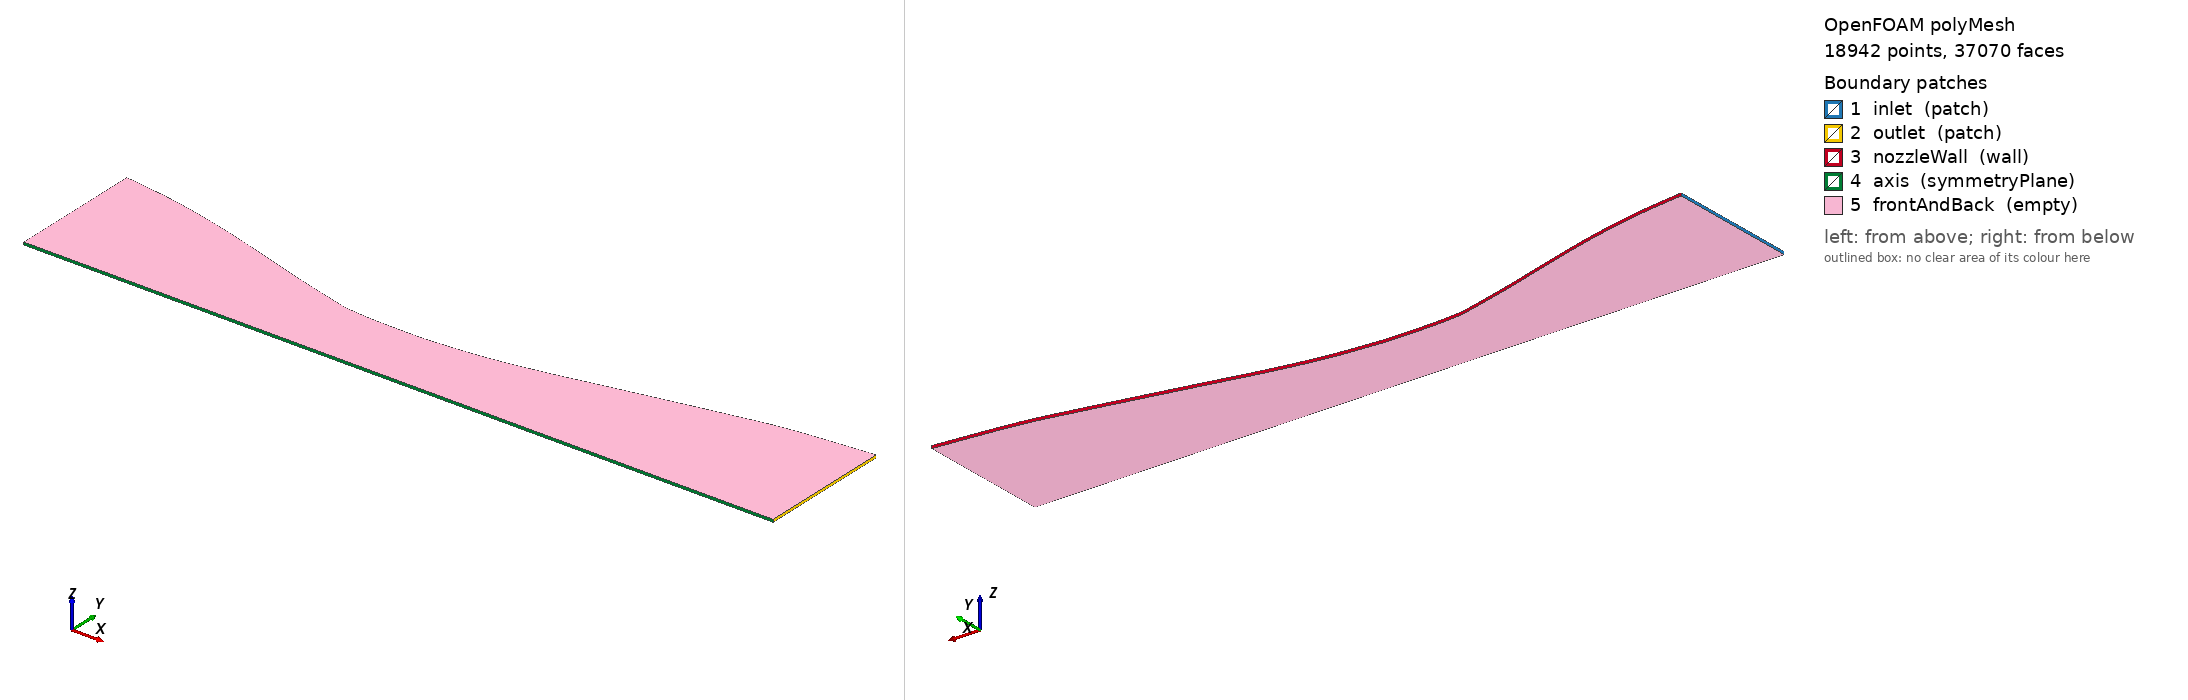

OpenFOAM case: the committed polyMesh, 18942 points, 37070 faces. Boundary patches (legend numbers): 1 inlet (patch), 2 outlet (patch), 3 nozzleWall (wall), 4 axis (symmetryPlane), 5 frontAndBack (empty). Left view from above one corner, right view from below the opposite corner. Boundary conditions: 4 field file(s) under 0/; 5 of 5 drawn patches have an entry in a shipped field file.

=== constant/polyMesh/boundary ===
/*--------------------------------*- C++ -*----------------------------------*\
| =========                 |                                                 |
| \\      /  F ield         | OpenFOAM: The Open Source CFD Toolbox           |
|  \\    /   O peration     | Version:  2406                                  |
|   \\  /    A nd           | Website:  www.openfoam.com                      |
|    \\/     M anipulation  |                                                 |
\*---------------------------------------------------------------------------*/
FoamFile
{
    version     2.0;
    format      ascii;
    arch        "LSB;label=32;scalar=64";
    class       polyBoundaryMesh;
    location    "constant/polyMesh";
    object      boundary;
}
// * * * * * * * * * * * * * * * * * * * * * * * * * * * * * * * * * * * * * //

5
(
    inlet
    {
        type            patch;
        nFaces          40;
        startFace       18130;
    }
    outlet
    {
        type            patch;
        nFaces          40;
        startFace       18170;
    }
    nozzleWall
    {
        type            wall;
        inGroups        1(wall);
        nFaces          230;
        startFace       18210;
    }
    axis
    {
        type            symmetryPlane;
        inGroups        1(symmetryPlane);
        nFaces          230;
        startFace       18440;
    }
    frontAndBack
    {
        type            empty;
        inGroups        1(empty);
        nFaces          18400;
        startFace       18670;
    }
)

// ************************************************************************* //


=== system/blockMeshDict ===
/*--------------------------------*- C++ -*-----------------------------------*/
FoamFile
{
    version     2.0;
    format      ascii;
    class       dictionary;
    object      blockMeshDict;
}

scale   0.001;   // all coordinates in mm → converted to meters

// ─── VERTICES ───────────────────────────────────────────────────────────────
//
//  FRONT FACE (z = 0):  vertices 0–7
//  BACK FACE  (z = 1):  vertices 8–15  (identical x,y — offset in z only)
//
//  Wall profile (y values = radius at each x station):
//  x=0:    r = 50mm  (inlet)
//  x=100:  r = 26mm  (just before throat)
//  x=130:  r = 25mm  (throat — minimum radius)
//  x=280:  r = 50mm  (exit)
//
//  Axis is y = 0 throughout.

vertices
(
    // ── FRONT FACE (z=0) ──────────────────────────────
    // Block 0: converging section  x=[0, 100]
    (   0    0    0)   // v0  axis,  inlet
    ( 100    0    0)   // v1  axis,  throat-entry
    ( 100   26    0)   // v2  wall,  throat-entry
    (   0   50    0)   // v3  wall,  inlet

    // Block 1: throat region  x=[100, 130]
    ( 130    0    0)   // v4  axis,  throat-exit
    ( 130   25    0)   // v5  wall,  throat (minimum radius)

    // Block 2: diverging section  x=[130, 280]
    ( 280    0    0)   // v6  axis,  exit
    ( 280   50    0)   // v7  wall,  exit

    // ── BACK FACE (z=1) — mirror of above ─────────────
    (   0    0    1)   // v8
    ( 100    0    1)   // v9
    ( 100   26    1)   // v10
    (   0   50    1)   // v11
    ( 130    0    1)   // v12
    ( 130   25    1)   // v13
    ( 280    0    1)   // v14
    ( 280   50    1)   // v15
);

// ─── EDGES ──────────────────────────────────────────────────────────────────
// The wall is NOT straight between vertices — define the curved profile
// using spline edges with intermediate interpolation points.
//
// These points trace the actual nozzle contour.
// y values follow a parabolic profile: r(x) defined piecewise.

edges
(
    // ── Converging wall: v3 → v2 (front face) ──
    spline 3 2
    (
        (  0   50.0   0)
        ( 20   47.2   0)
        ( 40   42.8   0)
        ( 60   37.2   0)
        ( 80   31.3   0)
        (100   26.0   0)
    )

    // ── Throat wall: v2 → v5 (front face) ──
    spline 2 5
    (
        (100   26.0   0)
        (110   25.2   0)
        (120   25.0   0)   // minimum radius point
        (130   25.0   0)
    )

    // ── Diverging wall: v5 → v7 (front face) ──
    spline 5 7
    (
        (130   25.0   0)
        (150   26.8   0)
        (170   30.2   0)
        (190   34.5   0)
        (210   38.8   0)
        (230   43.0   0)
        (250   46.8   0)
        (280   50.0   0)
    )

    // ── Repeat all splines for BACK FACE (z=1) ──
    spline 11 10
    (
        (  0   50.0   1)
        ( 20   47.2   1)
        ( 40   42.8   1)
        ( 60   37.2   1)
        ( 80   31.3   1)
        (100   26.0   1)
    )

    spline 10 13
    (
        (100   26.0   1)
        (110   25.2   1)
        (120   25.0   1)
        (130   25.0   1)
    )

    spline 13 15
    (
        (130   25.0   1)
        (150   26.8   1)
        (170   30.2   1)
        (190   34.5   1)
        (210   38.8   1)
        (230   43.0   1)
        (250   46.8   1)
        (280   50.0   1)
    )
);

// ─── BLOCKS ─────────────────────────────────────────────────────────────────
// hex (front-face CCW) (back-face CCW)
// Remember vertex ordering: 0→1→2→3 bottom-left → bottom-right → top-right → top-left

blocks
(
    // Block 0: converging section
    hex (0 1 2 3   8 9 10 11)
    (80 40 1)
    simpleGrading
    (
        0.5       // axial: finer toward throat
        0.25      // radial: finer toward wall
        1
    )

    // Block 1: throat region
    hex (1 4 5 2   9 12 13 10)
    (30 40 1)
    simpleGrading
    (
        1         // axial: uniform — finest zone already
        0.25      // radial: finer toward wall
        1
    )

    // Block 2: diverging section
    hex (4 6 7 5   12 14 15 13)
    (120 40 1)
    simpleGrading
    (
        2         // axial: coarser toward exit, finer near throat
        0.25      // radial: finer toward wall
        1
    )
);

// ─── BOUNDARY ───────────────────────────────────────────────────────────────

boundary
(
    inlet
    {
        type    patch;
        faces
        (
            (0 8 11 3)      // left face of Block 0
        );
    }

    outlet
    {
        type    patch;
        faces
        (
            (6 7 15 14)     // right face of Block 2
        );
    }

    nozzleWall
    {
        type    wall;
        faces
        (
            (3 11 10 2)     // top of Block 0 (curved converging wall)
            (2 10 13 5)     // top of Block 1 (throat wall)
            (5 13 15 7)     // top of Block 2 (curved diverging wall)
        );
    }

    axis
    {
        type    symmetryPlane;
        faces
        (
            (0 1 9 8)       // bottom of Block 0
            (1 4 12 9)      // bottom of Block 1
            (4 6 14 12)     // bottom of Block 2
        );
    }

    frontAndBack
    {
        type    empty;      // 2D simulation — OpenFOAM ignores this direction
        faces
        (
            // front face (z=0)
            (0 1 2 3)
            (1 4 5 2)
            (4 6 7 5)
            // back face (z=1)
            (8 9 10 11)
            (9 12 13 10)
            (12 14 15 13)
        );
    }
);

mergePatchPairs
();


=== system/controlDict ===
/*--------------------------------*- C++ -*-----------------------------------*/
/*--------------------------------*- C++ -*-----------------------------------*/
FoamFile
{
    version     2.0;
    format      ascii;
    class       dictionary;
    object      controlDict;
}

application     rhoCentralFoam;

startFrom       startTime;
startTime       0;
stopAt          endTime;
endTime         0.02;          // short run — we'll extend if needed
deltaT          1e-07;          // small timestep for stability with shocks

writeControl    timeStep;
writeInterval   1000;            // save every 100 steps

runTimeModifiable true;

functions
{
    MachNo
    {
        type            MachNo;
        libs            (fieldFunctionObjects);
        writeControl    writeTime;
    }
}


=== 0/T ===
/*--------------------------------*- C++ -*-----------------------------------*/
FoamFile
{
    version     2.0;
    format      ascii;
    class       volScalarField;
    object      T;
}

dimensions      [0 0 0 1 0 0 0];

internalField   uniform 300;

boundaryField
{
    inlet
    {
        type            totalTemperature;
        T0              uniform 600;
        U               U;
        phi             phi;
        psi             thermo:psi;
        gamma           1.4;
        value           uniform 600;
    }
    outlet
    {
        type            zeroGradient;
    }
    nozzleWall
    {
        type            zeroGradient;
    }
    axis
    {
        type            symmetryPlane;
    }
    frontAndBack
    {
        type            empty;
    }
}


=== 0/U ===
/*--------------------------------*- C++ -*-----------------------------------*/
FoamFile
{
    version     2.0;
    format      ascii;
    class       volVectorField;
    object      U;
}

dimensions      [0 1 -1 0 0 0 0];

internalField   uniform (100 0 0);

boundaryField
{
    inlet
    {
        type            pressureInletOutletVelocity;
        value           uniform (100 0 0);
    }
    outlet
    {
        type            pressureInletOutletVelocity;
        inletValue      uniform (0 0 0);
        value           uniform (500 0 0);
    }
    nozzleWall
    {
        type            noSlip;
    }
    axis
    {
        type            symmetryPlane;
    }
    frontAndBack
    {
        type            empty;
    }
}


=== 0/p ===
/*--------------------------------*- C++ -*-----------------------------------*/
FoamFile
{
    version     2.0;
    format      ascii;
    class       volScalarField;
    object      p;
}

dimensions      [1 -1 -2 0 0 0 0];

internalField   uniform 50000;

boundaryField
{
    inlet
{
    type            totalPressure;
    p0              uniform 500000;
    U               U;
    phi             phi;
    rho             rho;
    psi             thermo:psi;
    gamma           1.4;
    value           uniform 500000;
}
    outlet
    {
        type            fixedValue;
        value           uniform 50000;
    }
    nozzleWall
    {
        type            zeroGradient;
    }
    axis
    {
        type            symmetryPlane;
    }
    frontAndBack
    {
        type            empty;
    }
}


=== 0/rho ===
/*--------------------------------*- C++ -*-----------------------------------*/
FoamFile
{
    version     2.0;
    format      ascii;
    class       volScalarField;
    object      rho;
}

dimensions      [1 -3 0 0 0 0 0];

internalField   uniform 2.9;

boundaryField
{
    inlet
    {
        type            fixedValue;
        value           uniform 2.9;
    }
    outlet
    {
        type            zeroGradient;
    }
    nozzleWall
    {
        type            zeroGradient;
    }
    axis
    {
        type            symmetryPlane;
    }
    frontAndBack
    {
        type            empty;
    }
}


Also in the case, not shown: constant/polyMesh/faces (numeric list); constant/polyMesh/neighbour (numeric list); constant/polyMesh/owner (numeric list); constant/polyMesh/points (numeric list).
